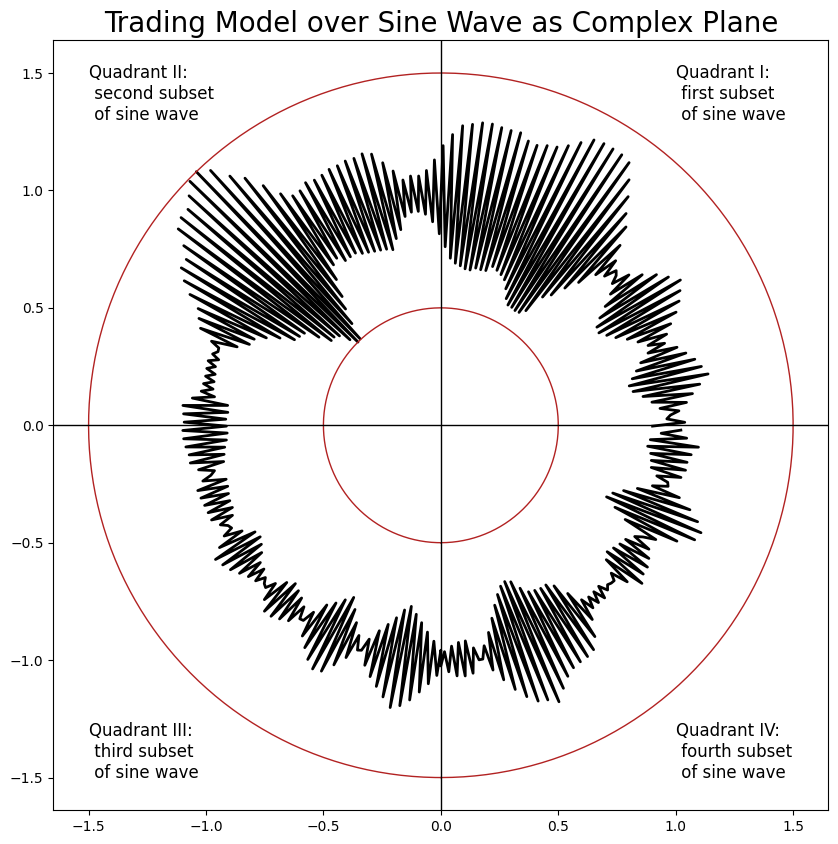
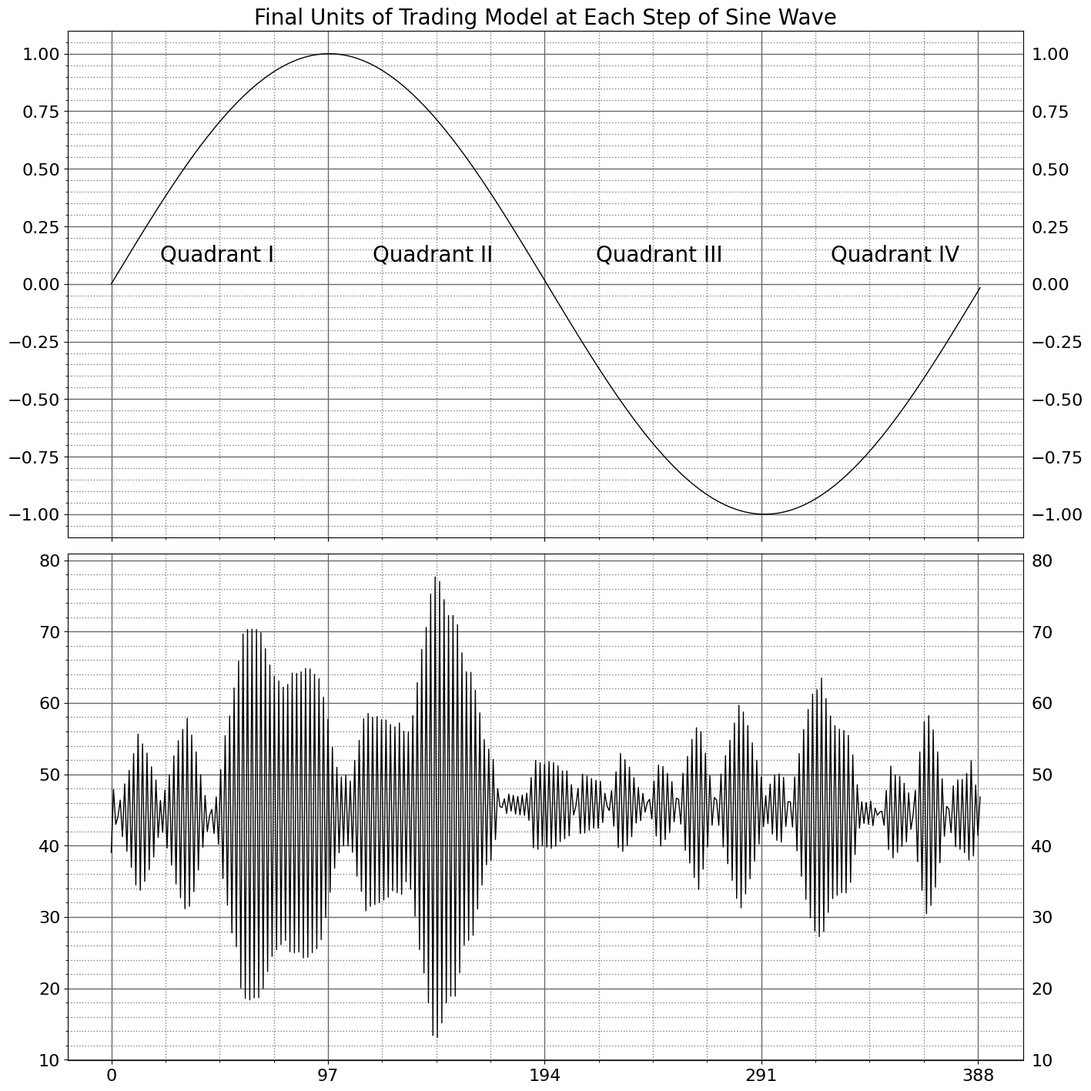

Source code (Python) for these figures, in order:
import os
import numpy as np
import pandas as pd
import matplotlib.pyplot as plt; plt.rcdefaults()
from matplotlib.ticker import MultipleLocator
from tqdm import tqdm
from itertools import chain
from typing import Union, Optional
import operator
import random
import warnings
warnings.simplefilter(action = 'ignore', category = pd.errors.PerformanceWarning)
plt.rc('figure', max_open_warning = 0)


def batcher(sineWaveData: Union[pd.Series, pd.DataFrame],
            subframeLength: int, 
            gapToNextFrame: int) -> list:
    
    '''
    Function used for batching up a pandas DataFrame or Series object. The output data will be used for modeling.
    Already pretty fast this way but if you want to make it faster, I suggest looking into itertools zip_longest.
    
    Parameters
    ----------   
    sineWaveData : pd.Series
        The input data for batching.
    subframeLength: int
        Determines how long each subframe should be.
    gapToNextFrame: int
        Determines the spacing between the start of one subframe and the next. 
    '''

    if isinstance(sineWaveData, pd.Series):
        originalData = list(zip(sineWaveData))
    else:
        originalData = list(zip(*[sineWaveData[col] for col in sineWaveData.columns[1:]]))

    fullSeries = []
    for t, j in enumerate(originalData):
        subSeries = [] 
        for i in range(0, subframeLength, gapToNextFrame):
            try:
                subSeries.append(originalData[t-i])
            except IndexError:
                continue
            
        fullSeries.append(list(chain(*[list(row) for row in subSeries[::-1]])))
        
    return fullSeries


def matrixMash(originalSeries: pd.Series) -> pd.Series:
    
    '''
    Mathematical model for generating trading signals. Quite funky.
    It wasn't intended, but the math has something to do with Cholesky decomposition,
    and Pascal's triangle, or at least this seems to be the case from my research.
    The idea that drove development of this model was trying to extrapolate data features
    from a one-dimensional time series of asset prices. 
       
    Parameters
    ----------   
    originalSeries : pd.Series
        The input data for the model.
    '''
    
    constructorSeries = []
    constructorSeries.append(originalSeries)
    
    for k in constructorSeries: 
        while len(constructorSeries[-1]) > 1:
            constructorSeries.append(([j - constructorSeries[-1][i - 1] for i, j in enumerate(constructorSeries[-1])][1:]))
    
    differenceFrames = pd.DataFrame(constructorSeries[1:(len(constructorSeries))]).T
    
    placeholderList = []
    for i in range(len(differenceFrames)):
        placeholderList.append(differenceFrames[i].shift(len(differenceFrames) - (differenceFrames[i].count())))
    
    arrangedDifferences = pd.concat(placeholderList, axis = 1)
    diagonalMatrix = (arrangedDifferences + arrangedDifferences.T)/2
    symmetricMatrixX2 = arrangedDifferences.fillna(0) + arrangedDifferences.T.fillna(0)
    finishedMatrix = symmetricMatrixX2 - (diagonalMatrix.fillna(0))
        
    return (pd.DataFrame(finishedMatrix)).rank().mean(axis = 1)


def sine(numberOfHertz: Optional[int] = 780, 
         sineFrequency: Optional[int] = 2,
         sampleSize: Optional[int] = 780,
         wobbleType: Optional[str] = None,
         wobbleDegree: Optional[int] = 100) -> pd.Series:
    '''
    Function used to create and return a sine wave. This will be used for batching, and the 
    trading model will then be applied to these batches of the sine wave. There are parameters
    provided for introducing various types of wobble to the curve.
    
    Parameters
    ----------   
    numberOfHertz : int, optional
        How many hertz to use for initial generation of the sineWave.
    sineFrequency : int, optional
        Can be used to steepen or flatten the curve.
    sampleSize : int, optional
        How many x-axis ticks are wished for.
    wobbleType: str, optional
        Takes one of four inputs:
            None -------- Applies no wobble to the curve.
            'Wobble1' --- Randomly chooses to either add or subtract a random number between 1 and 10 (inclusive) 
                          divided by wobbleDegree from the sine wave at each step.
            'Wobble2' --- Randomly chooses to either add or subtract a random number between 1 and 10 (inclusive) 
                          divided by wobbleDegree from the sine wave at every 10th step, and then remains at that y coordinate until the next 10th step.
            'Wobble3' --- Randomly chooses to either add or subtract a random number between 1 and 10 (inclusive) 
                          divided by wobbleDegree from the sine wave at every 10th step. The sine wave returns to normal after each 10th step.
    wobbleDegree: int, optional
        Determines the magnitude of wobble for each of the wobbleType scenarios. As the wobbleDegree decreases, the wobble magnitude increases.
    '''

    x = np.arange(sampleSize)
    y = np.sin(2 * np.pi * sineFrequency * x / numberOfHertz)
    y2 = []
    
    if (wobbleType == None):
        sineWave = pd.DataFrame([x,y]).T
        return sineWave[1]
    
    if (wobbleType == 'Wobble1'):
        for i, j in enumerate(y):
            y2.append(random.choice([operator.add, operator.sub])(j, (random.randint(1, 10)) / wobbleDegree))
    
    if (wobbleType == 'Wobble2') | (wobbleType == 'Wobble3'):
        for i, j in enumerate(y):
            if ((i % 10) == 0):
                newY = random.choice([operator.add, operator.sub])(j, (random.randint(1, 10)) / wobbleDegree)
                y2.append(newY)
            else:
                if (wobbleType == 'Wobble2'):
                    y2.append(newY)
                elif (wobbleType == 'Wobble3'):
                    y2.append(j)
                    
    sineWave = pd.DataFrame([x,y2]).T
    return sineWave[1]


def minMaxScaler(frame: pd.DataFrame,
                 lower: Optional[float] = 0.5,
                 upper: Optional[float] = 1.5) -> pd.DataFrame:
    '''
    Scales a dataframe to a range specified by the parameters.
    
    Parameters
    ----------
    frame : pd.DataFrame
        The DataFrame to be scaled.
    lower : float
        The global minimum of the data is to be rescaled to this number.
    upper : float
        The global maxmimum of the data is to be rescaled to this number.
    '''
    
    freshlyScaled = []
    for i in frame:
        newLower, newUpper, oldLower, oldUpper =  lower, upper, frame[i].min(), frame[i].max()
        freshlyScaled.append((frame[i] - oldLower) / (oldUpper - oldLower) * (newUpper - newLower) + newLower)

    return (pd.DataFrame(freshlyScaled).T)


def complexPlaneAndSinePlot(subsections: list[list]) -> None:
    
    '''
    Check out these wikipedia diagrams: 
                                    https://upload.wikimedia.org/wikipedia/commons/a/a5/ComplexSinInATimeAxe.gif
                                    https://upload.wikimedia.org/wikipedia/commons/thumb/5/52/Helix_in_complex_plane.jpg/800px-Helix_in_complex_plane.jpg
                                    
    Now imagine running the trading model for the length of the sine wave (as is already being done) but then collapsing it onto the complex plane. 
    This is what this function achieves. It also plots that newly computed complex plane, and the sine wave against the last units of the trading model 
    at each time step. It is important to note and keep in mind that this method of transformation uses the last unit of the trading model at each step, 
    and thus, other potentially valuable features generated at each step are lost in this use case.
 
     Parameters
     ----------   
     subsections : list[list]
         The batched sections of the sine wave.
     '''
         
    finalUnitsOfModelSteps = []
    for i, j in tqdm(enumerate(subsections), total = (len(subsections) / 2)):
        if (i < (len(subsections) / 2)):
            finalUnitsOfModelSteps.append(list(matrixMash(j).tail(1)))
        else:
            break
        
    potentialInsights = pd.DataFrame(list(chain(*(finalUnitsOfModelSteps))))
    scaledPotentialInsights = minMaxScaler(potentialInsights)
    fullT = np.linspace(np.pi, -np.pi, len(potentialInsights))
    newT = pd.concat([pd.DataFrame(fullT[(int(len(potentialInsights) / 4)) : (int(len(potentialInsights)))].tolist()),
                      pd.DataFrame(fullT[0 : int(len(potentialInsights) / 4)].tolist()),]).reset_index(drop=True).to_numpy()  #note here, I am reorganizing the fullT values so that they will corresponded to the order of the sine wave
    
    radius = 1
    x, y = [], []
    for i, j in enumerate(newT):
        print(i,j)
        x.append((scaledPotentialInsights.loc[i]) * (radius * np.sin(j)))
        y.append((scaledPotentialInsights.loc[i]) * (radius * np.cos(j)))

    fig = plt.figure(figsize = [10, 10])
    plt.plot(x,y, color = 'black', linewidth = 2)
    plt.plot((1.5 * (((radius * np.sin(fullT))))), (1.5 * (((radius * np.cos(fullT))))), color = 'firebrick', linewidth = 1)
    plt.plot((0.5 * (((radius * np.sin(fullT))))), (0.5 * (((radius * np.cos(fullT))))), color = 'firebrick', linewidth = 1)
    plt.title('Trading Model over Sine Wave as Complex Plane', size = 20)
    plt.text(1, 1.3,'\nQuadrant I: \n first subset \n of sine wave', fontsize = 12)
    plt.text(-1.5, 1.3,'\nQuadrant II: \n second subset \n of sine wave', fontsize = 12)
    plt.text(-1.5, -1.5,'\nQuadrant III: \n third subset \n of sine wave', fontsize = 12)
    plt.text(1, -1.5,'\nQuadrant IV: \n fourth subset \n of sine wave', fontsize = 12)
    plt.axvline(0, linewidth = 1, color = 'black')
    plt.axhline(0, linewidth = 1, color = 'black')
    plt.axis('equal')
    plt.pause(0.01)
    
    fig, axes = plt.subplots(2,1, figsize=[14.275,14.275], sharex=True)
    axes[0].plot(pd.DataFrame(sineWave[0:390]), color = 'black',linewidth = 1) #be sure to note that this variable is not defined locally.
    axes[1].plot(potentialInsights, color = 'black',linewidth = 1)
    axes[0].set_title('Final Units of Trading Model at Each Step of Sine Wave', size = 20)
    axes[0].text(22, 0.1,'\nQuadrant I', fontsize = 20)
    axes[0].text(117, 0.1,'\nQuadrant II', fontsize = 20)
    axes[0].text(217, 0.1,'\nQuadrant III', fontsize = 20)
    axes[0].text(322, 0.1,'\nQuadrant IV', fontsize = 20)
    
    for i, ax in enumerate(axes): 
        ax.tick_params(labelsize = 16, labelright = True)
        ax.xaxis.set_major_locator(MultipleLocator(97))
        ax.minorticks_on()
        ax.grid(which = 'both', linestyle = '-', linewidth = '1', color = 'dimgrey')
        ax.grid(which = 'minor', linestyle = ':', linewidth = '1', color = 'grey')
        
    plt.tight_layout()
    plt.xticks(fontsize = 12)
    plt.yticks(fontsize = 12)
    plt.tick_params(labelsize = 16, labelright = True)
    plt.pause(0.01)
    

def goAndSaveIndividualPlot(sineWave: pd.Series,
                            curveToObserve: pd.Series,
                            savePath: str) -> None: #technically returns an image but couldn't find any information online about type hinting for this case.
    
    '''
    Function used for creating a plot showing both the sine wave, and the output from the matrixMash function computed over the sine wave.
    Stores the plot in a folder (defined by the user) in numerical order (1.png, 2.png etc.). 
      
    Parameters
    ----------   
    sineWave : 
        The sineWave generated. Dependent variable.
    curveToObserve : pd.Series
        Output data from matrixMash function. Independent variable.
    savePath : str
        Defines where the files are to be saved. 
    '''

    fig, axes = plt.subplots(2,1, figsize=[14.275,14.275], sharex=True)

    axes[0].plot(pd.DataFrame(sineWave), color = 'black',linewidth = 1)
    axes[1].plot(curveToObserve, color = 'black',linewidth = 1)

    for i, ax in enumerate(axes): 
        ax.tick_params(labelsize = 16, labelright = True)
        ax.xaxis.set_major_locator(MultipleLocator(len(sineWave)/10))
        ax.minorticks_on()
        ax.grid(which = 'both', linestyle = '-', linewidth = '1', color = 'dimgrey')
        ax.grid(which = 'minor', linestyle = ':', linewidth = '1', color = 'grey')
        
    plt.tight_layout()
    plt.xticks(fontsize = 12)
    plt.yticks(fontsize = 12)
    plt.tick_params(labelsize = 16, labelright = True)
    #plt.pause(0.01) #add this line to see the charts inline
    
    imageCount = 0
    while True:
        imageCount +=1
        filePathForImage = "{}{}.png".format(savePath, imageCount)
        if os.path.exists(filePathForImage):
            continue
        fig.savefig(filePathForImage)
        break
    

def goAndSavePlots(subsections: list[list],
                   savePath: str) -> None:
    '''
    Function used to implement the goAndSaveIndividualPlot() function for the entirety of the sine wave.
    
    Parameters
    ----------   
    subsections : list[list]
        The batched sections of the sine wave.
    savePath : str
        Defines where the files are to be saved. 
    '''    
    
    for i, j in tqdm(enumerate(subsections), total = len(subsections)):
        goAndSaveIndividualPlot(j,  matrixMash(j), savePath)
        


sineWave = sine(numberOfHertz = 780,
                sineFrequency = 2,
                sampleSize = 780,
                wobbleType = None,
                wobbleDegree = 100)

subsections = batcher(sineWave,
                      subframeLength = 90,
                      gapToNextFrame = 1)

complexPlaneAndSinePlot(subsections)

'''This here below is how you would use the goAndSavePlots() function to save the plots to a folder on your desktop.'''
#savePath = '/Users/claytonduffin/Desktop/subDir/'
#goAndSavePlots(subsections, savePath)
